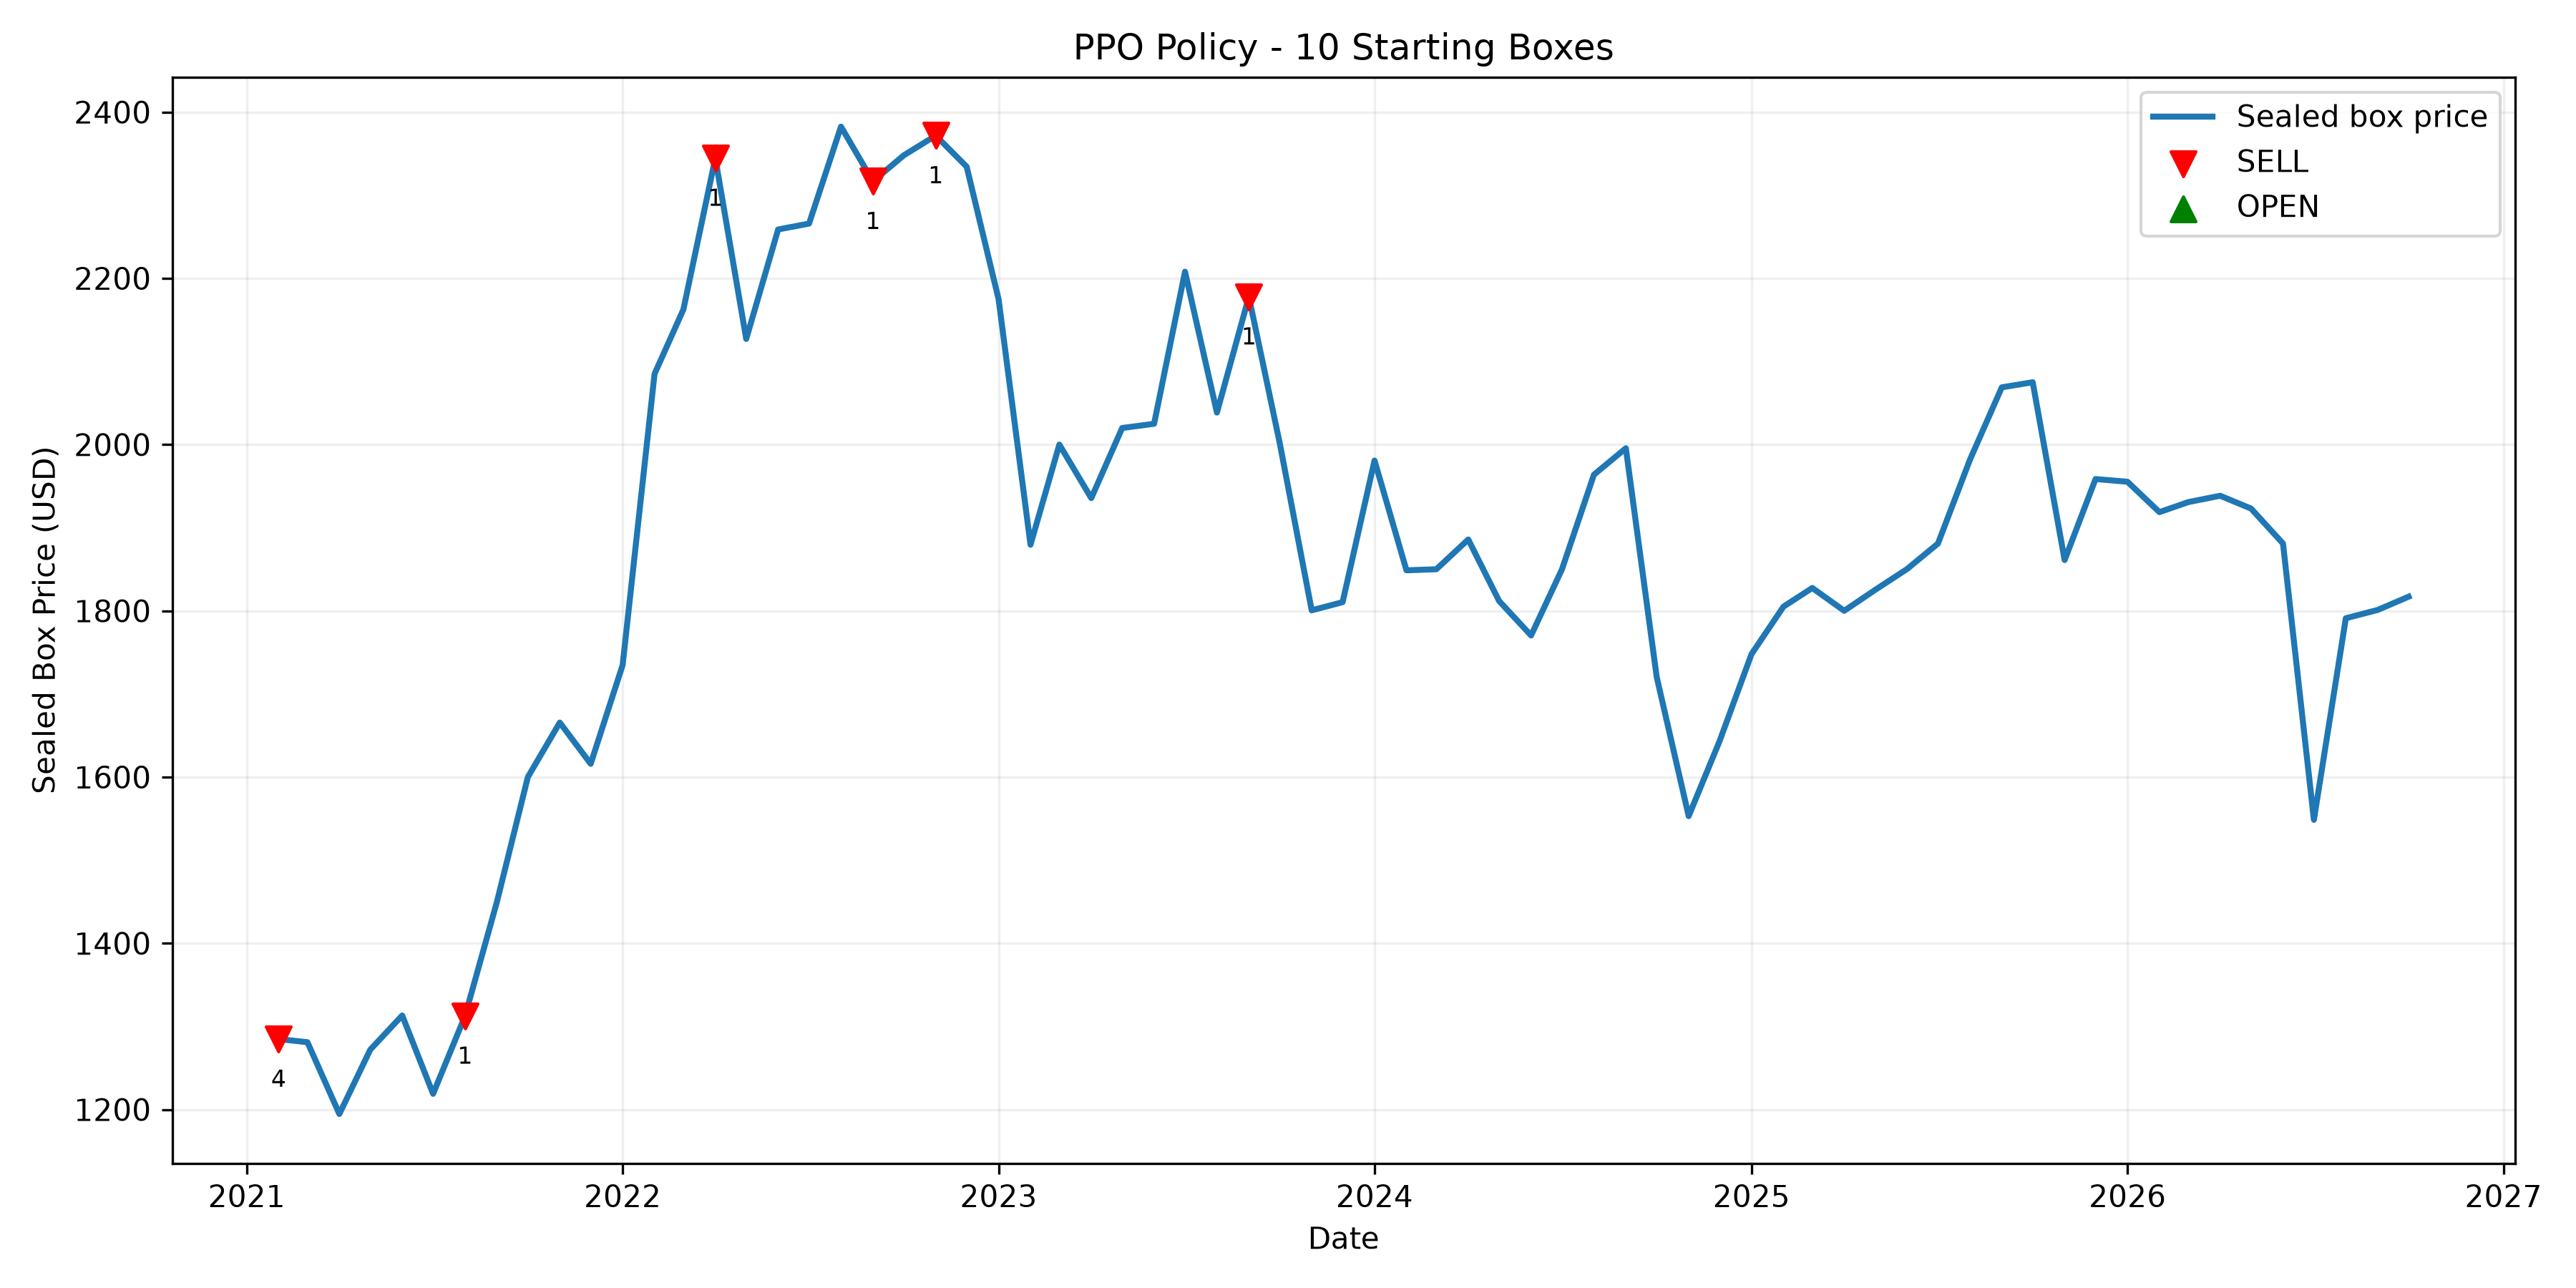

The file beside this chart, header and first rows:
date, boxes_before, open, sell, keep
2021-02-01, 10, 0, 4, 6
2021-03-01, 6, 0, 0, 6
2021-04-01, 6, 0, 0, 6
2021-05-01, 6, 0, 0, 6
2021-06-01, 6, 0, 0, 6
2021-07-01, 6, 0, 0, 6
2021-08-01, 6, 0, 1, 5
2021-09-01, 5, 0, 0, 5
2021-10-01, 5, 0, 0, 5
2021-11-01, 5, 0, 0, 5
2021-12-01, 5, 0, 0, 5
2022-01-01, 5, 0, 0, 5
2022-02-01, 5, 0, 0, 5
2022-03-01, 5, 0, 0, 5
2022-04-01, 5, 0, 1, 4
2022-05-01, 4, 0, 0, 4
2022-06-01, 4, 0, 0, 4
2022-07-01, 4, 0, 0, 4
2022-08-01, 4, 0, 0, 4
2022-09-01, 4, 0, 1, 3
2022-10-01, 3, 0, 0, 3
2022-11-01, 3, 0, 1, 2
2022-12-01, 2, 0, 0, 2
2023-01-01, 2, 0, 0, 2
2023-02-01, 2, 0, 0, 2
2023-03-01, 2, 0, 0, 2
2023-04-01, 2, 0, 0, 2
2023-05-01, 2, 0, 0, 2
2023-06-01, 2, 0, 0, 2
2023-07-01, 2, 0, 0, 2
2023-08-01, 2, 0, 0, 2
2023-09-01, 2, 0, 1, 1
2023-10-01, 1, 0, 0, 1
2023-11-01, 1, 0, 0, 1
2023-12-01, 1, 0, 0, 1
2024-01-01, 1, 0, 0, 1
2024-02-01, 1, 0, 0, 1
2024-03-01, 1, 0, 0, 1
2024-04-01, 1, 0, 0, 1
2024-05-01, 1, 0, 0, 1
2024-06-01, 1, 0, 0, 1
2024-07-01, 1, 0, 0, 1
2024-08-01, 1, 0, 0, 1
2024-09-01, 1, 0, 0, 1
2024-10-01, 1, 0, 0, 1
2024-11-01, 1, 0, 0, 1
2024-12-01, 1, 0, 0, 1
2025-01-01, 1, 0, 0, 1
2025-02-01, 1, 0, 0, 1
2025-03-01, 1, 0, 0, 1
2025-04-01, 1, 0, 0, 1
2025-05-01, 1, 0, 0, 1
2025-06-01, 1, 0, 0, 1
2025-07-01, 1, 0, 0, 1
2025-08-01, 1, 0, 0, 1
2025-09-01, 1, 0, 0, 1
2025-10-01, 1, 0, 0, 1
2025-11-01, 1, 0, 0, 1
2025-12-01, 1, 0, 0, 1
2026-01-01, 1, 0, 0, 1
... 9 more rows
